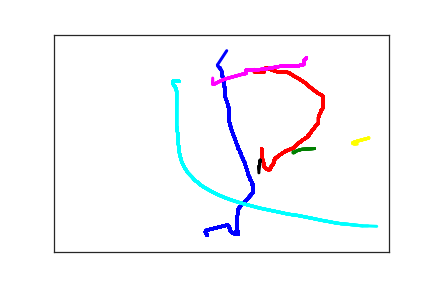

The file beside this chart, header and first rows:
2.290000000000000000e+02, 4.620000000000000000e+02, 0.000000000000000000e+00, 1.000000000000000000e+00
2.260000000000000000e+02, 4.530000000000000000e+02, 2.590000000000000000e+02, 1.000000000000000000e+00
2.280000000000000000e+02, 4.500000000000000000e+02, 2.740000000000000000e+02, 1.000000000000000000e+00
2.590000000000000000e+02, 4.380000000000000000e+02, 5.560000000000000000e+02, 1.000000000000000000e+00
2.610000000000000000e+02, 4.410000000000000000e+02, 5.800000000000000000e+02, 1.000000000000000000e+00
2.620000000000000000e+02, 4.450000000000000000e+02, 6.000000000000000000e+02, 1.000000000000000000e+00
2.630000000000000000e+02, 4.480000000000000000e+02, 6.150000000000000000e+02, 1.000000000000000000e+00
2.630000000000000000e+02, 4.510000000000000000e+02, 6.280000000000000000e+02, 1.000000000000000000e+00
2.650000000000000000e+02, 4.540000000000000000e+02, 6.400000000000000000e+02, 1.000000000000000000e+00
2.660000000000000000e+02, 4.560000000000000000e+02, 6.660000000000000000e+02, 1.000000000000000000e+00
2.680000000000000000e+02, 4.570000000000000000e+02, 6.790000000000000000e+02, 1.000000000000000000e+00
2.700000000000000000e+02, 4.580000000000000000e+02, 6.920000000000000000e+02, 1.000000000000000000e+00
2.720000000000000000e+02, 4.590000000000000000e+02, 7.050000000000000000e+02, 1.000000000000000000e+00
2.730000000000000000e+02, 4.590000000000000000e+02, 7.270000000000000000e+02, 1.000000000000000000e+00
2.740000000000000000e+02, 4.590000000000000000e+02, 7.420000000000000000e+02, 1.000000000000000000e+00
2.750000000000000000e+02, 4.590000000000000000e+02, 7.590000000000000000e+02, 1.000000000000000000e+00
2.750000000000000000e+02, 4.580000000000000000e+02, 8.560000000000000000e+02, 1.000000000000000000e+00
2.750000000000000000e+02, 4.570000000000000000e+02, 9.240000000000000000e+02, 1.000000000000000000e+00
2.750000000000000000e+02, 4.560000000000000000e+02, 9.630000000000000000e+02, 1.000000000000000000e+00
2.750000000000000000e+02, 4.550000000000000000e+02, 9.960000000000000000e+02, 1.000000000000000000e+00
2.750000000000000000e+02, 4.540000000000000000e+02, 1.025000000000000000e+03, 1.000000000000000000e+00
2.730000000000000000e+02, 4.530000000000000000e+02, 1.040000000000000000e+03, 1.000000000000000000e+00
2.730000000000000000e+02, 4.520000000000000000e+02, 1.057000000000000000e+03, 1.000000000000000000e+00
2.720000000000000000e+02, 4.520000000000000000e+02, 1.084000000000000000e+03, 1.000000000000000000e+00
2.730000000000000000e+02, 4.520000000000000000e+02, 1.148000000000000000e+03, 1.000000000000000000e+00
2.730000000000000000e+02, 4.510000000000000000e+02, 1.174000000000000000e+03, 1.000000000000000000e+00
2.740000000000000000e+02, 4.500000000000000000e+02, 1.193000000000000000e+03, 1.000000000000000000e+00
2.740000000000000000e+02, 4.490000000000000000e+02, 1.215000000000000000e+03, 1.000000000000000000e+00
2.740000000000000000e+02, 4.480000000000000000e+02, 1.243000000000000000e+03, 1.000000000000000000e+00
2.740000000000000000e+02, 4.470000000000000000e+02, 1.263000000000000000e+03, 1.000000000000000000e+00
2.740000000000000000e+02, 4.460000000000000000e+02, 1.313000000000000000e+03, 1.000000000000000000e+00
2.740000000000000000e+02, 4.450000000000000000e+02, 1.341000000000000000e+03, 1.000000000000000000e+00
2.740000000000000000e+02, 4.440000000000000000e+02, 1.359000000000000000e+03, 1.000000000000000000e+00
2.740000000000000000e+02, 4.420000000000000000e+02, 1.377000000000000000e+03, 1.000000000000000000e+00
2.740000000000000000e+02, 4.410000000000000000e+02, 1.390000000000000000e+03, 1.000000000000000000e+00
2.740000000000000000e+02, 4.390000000000000000e+02, 1.409000000000000000e+03, 1.000000000000000000e+00
2.740000000000000000e+02, 4.370000000000000000e+02, 1.430000000000000000e+03, 1.000000000000000000e+00
2.740000000000000000e+02, 4.360000000000000000e+02, 1.442000000000000000e+03, 1.000000000000000000e+00
2.740000000000000000e+02, 4.350000000000000000e+02, 1.455000000000000000e+03, 1.000000000000000000e+00
2.740000000000000000e+02, 4.330000000000000000e+02, 1.478000000000000000e+03, 1.000000000000000000e+00
2.740000000000000000e+02, 4.310000000000000000e+02, 1.492000000000000000e+03, 1.000000000000000000e+00
2.740000000000000000e+02, 4.300000000000000000e+02, 1.505000000000000000e+03, 1.000000000000000000e+00
2.740000000000000000e+02, 4.280000000000000000e+02, 1.530000000000000000e+03, 1.000000000000000000e+00
2.740000000000000000e+02, 4.250000000000000000e+02, 1.549000000000000000e+03, 1.000000000000000000e+00
2.740000000000000000e+02, 4.230000000000000000e+02, 1.560000000000000000e+03, 1.000000000000000000e+00
2.740000000000000000e+02, 4.200000000000000000e+02, 1.572000000000000000e+03, 1.000000000000000000e+00
2.740000000000000000e+02, 4.160000000000000000e+02, 1.596000000000000000e+03, 1.000000000000000000e+00
2.750000000000000000e+02, 4.010000000000000000e+02, 1.610000000000000000e+03, 1.000000000000000000e+00
2.970000000000000000e+02, 3.640000000000000000e+02, 1.623000000000000000e+03, 1.000000000000000000e+00
2.970000000000000000e+02, 3.590000000000000000e+02, 1.641000000000000000e+03, 1.000000000000000000e+00
2.970000000000000000e+02, 3.560000000000000000e+02, 1.664000000000000000e+03, 1.000000000000000000e+00
2.970000000000000000e+02, 3.550000000000000000e+02, 1.683000000000000000e+03, 1.000000000000000000e+00
2.970000000000000000e+02, 3.540000000000000000e+02, 1.699000000000000000e+03, 1.000000000000000000e+00
2.970000000000000000e+02, 3.520000000000000000e+02, 1.712000000000000000e+03, 1.000000000000000000e+00
2.970000000000000000e+02, 3.510000000000000000e+02, 1.741000000000000000e+03, 1.000000000000000000e+00
2.970000000000000000e+02, 3.500000000000000000e+02, 1.756000000000000000e+03, 1.000000000000000000e+00
2.970000000000000000e+02, 3.490000000000000000e+02, 1.791000000000000000e+03, 1.000000000000000000e+00
2.970000000000000000e+02, 3.480000000000000000e+02, 1.806000000000000000e+03, 1.000000000000000000e+00
2.970000000000000000e+02, 3.470000000000000000e+02, 1.823000000000000000e+03, 1.000000000000000000e+00
2.970000000000000000e+02, 3.460000000000000000e+02, 1.860000000000000000e+03, 1.000000000000000000e+00
2.970000000000000000e+02, 3.450000000000000000e+02, 1.872000000000000000e+03, 1.000000000000000000e+00
... 407 more rows
